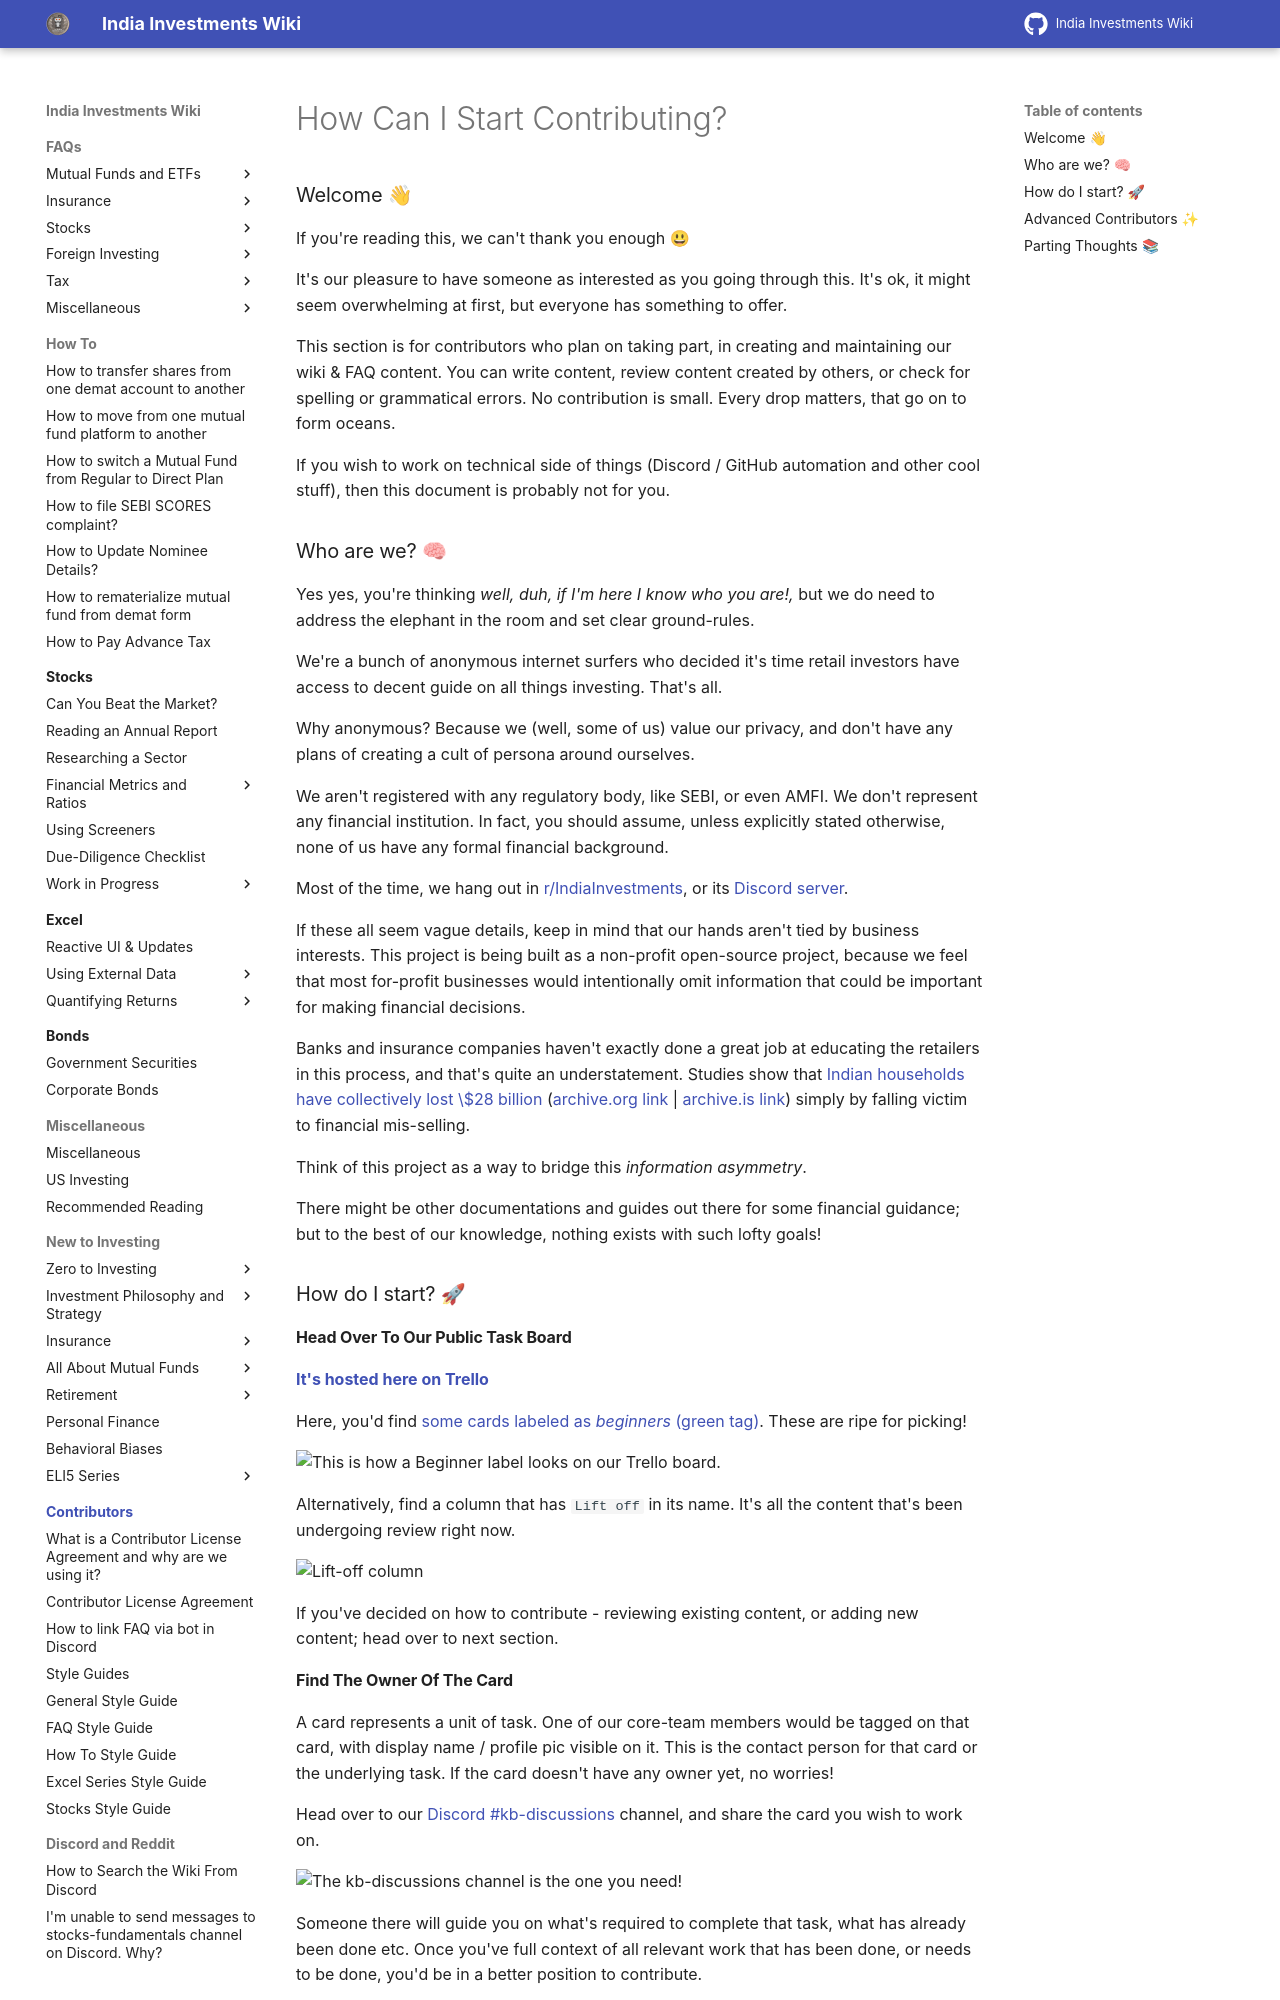

repository: indiainvestments/mkdocswiki · page: contributors/index.html · generator: mkdocs

---
description: A step-by-step guide on how to contribute to the India Investments Wiki
---

# How Can I Start Contributing?

### Welcome 👋

If you're reading this, we can't thank you enough 😃

It's our pleasure to have someone as interested as you going through this. It's ok, it might seem overwhelming at first, but everyone has something to offer.

This section is for contributors who plan on taking part, in creating and maintaining our wiki & FAQ content. You can write content, review content created by others, or check for spelling or grammatical errors. No contribution is small. Every drop matters, that go on to form oceans.

If you wish to work on technical side of things (Discord / GitHub automation and other cool stuff), then this document is probably not for you.

### Who are we? 🧠

Yes yes, you're thinking *well, duh, if I'm here I know who you are!,* but we do need to address the elephant in the room and set clear ground-rules.

We're a bunch of anonymous internet surfers who decided it's time retail investors have access to decent guide on all things investing. That's all.

Why anonymous? Because we (well, some of us) value our privacy, and don't have any plans of creating a cult of persona around ourselves.

We aren't registered with any regulatory body, like SEBI, or even AMFI. We don't represent any financial institution. In fact, you should assume, unless explicitly stated otherwise, none of us have any formal financial background.

Most of the time, we hang out in [r/IndiaInvestments](https://www.reddit.com/r/IndiaInvestments/), or its [Discord server](https://discord.gg/6FvYcma7Qz).

If these all seem vague details, keep in mind that our hands aren't tied by business interests. This project is being built as a non-profit open-source project, because we feel that most for-profit businesses would intentionally omit information that could be important for making financial decisions.

Banks and insurance companies haven't exactly done a great job at educating the retailers in this process, and that's quite an understatement. Studies show that [Indian households have collectively lost \$28 billion](https://www.ideasforindia.in/topics/money-finance/estimating-losses-to-consumers-due-to-mis-sold-life-insurance-policies.html) ([archive.org link](https://web.archive.org/web/20210612065343/https://www.ideasforindia.in/topics/money-finance/estimating-losses-to-consumers-due-to-mis-sold-life-insurance-policies.html) \| [archive.is link](https://archive.is/keeex)) simply by falling victim to financial mis-selling.

Think of this project as a way to bridge this *information asymmetry*.

There might be other documentations and guides out there for some financial guidance; but to the best of our knowledge, nothing exists with such lofty goals!

### How do I start? 🚀

#### Head Over To Our Public Task Board

[**It's hosted here on Trello**](https://trello.com/b/NPlSa3C7/journey-board)

Here, you'd find [some cards labeled as *beginners* (green tag)](https://trello.com/b/NPlSa3C7/journey-board?menu=filter&filter=label:Beginner). These are ripe for picking!

![This is how a Beginner label looks on our Trello board.](/images/screenshot-2021-02-26-at-10.25.07-pm.png)

Alternatively, find a column that has `Lift off` in its name. It's all the content that's been undergoing review right now.

![Lift-off column](/images/screenshot-2021-02-28-at-12.16.55-pm.png)

If you've decided on how to contribute - reviewing existing content, or adding new content; head over to next section.
